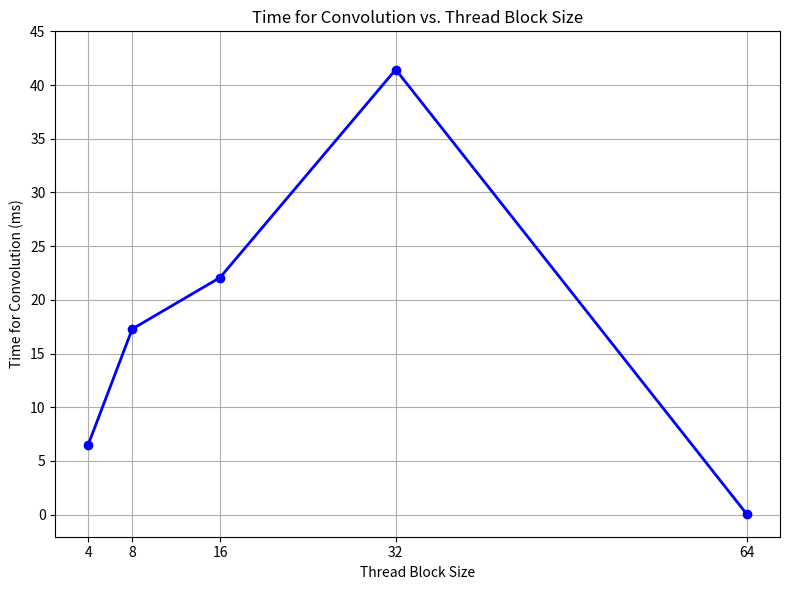

Write the Python code that produced this figure.
import matplotlib.pyplot as plt

# Thread block sizes
thread_block_sizes = [4, 8, 16, 32, 64]

# Time for convolution (ms)
times = [6.52, 17.28, 22.07, 41.44, 0.01]

plt.figure(figsize=(8, 6))
plt.plot(thread_block_sizes, times, marker='o', linestyle='-', color='b', linewidth=2)

plt.title('Time for Convolution vs. Thread Block Size')
plt.xlabel('Thread Block Size')
plt.ylabel('Time for Convolution (ms)')
plt.grid(True)
plt.xticks(thread_block_sizes)
plt.yticks(range(0, 50, 5))
plt.tight_layout()

plt.show()
